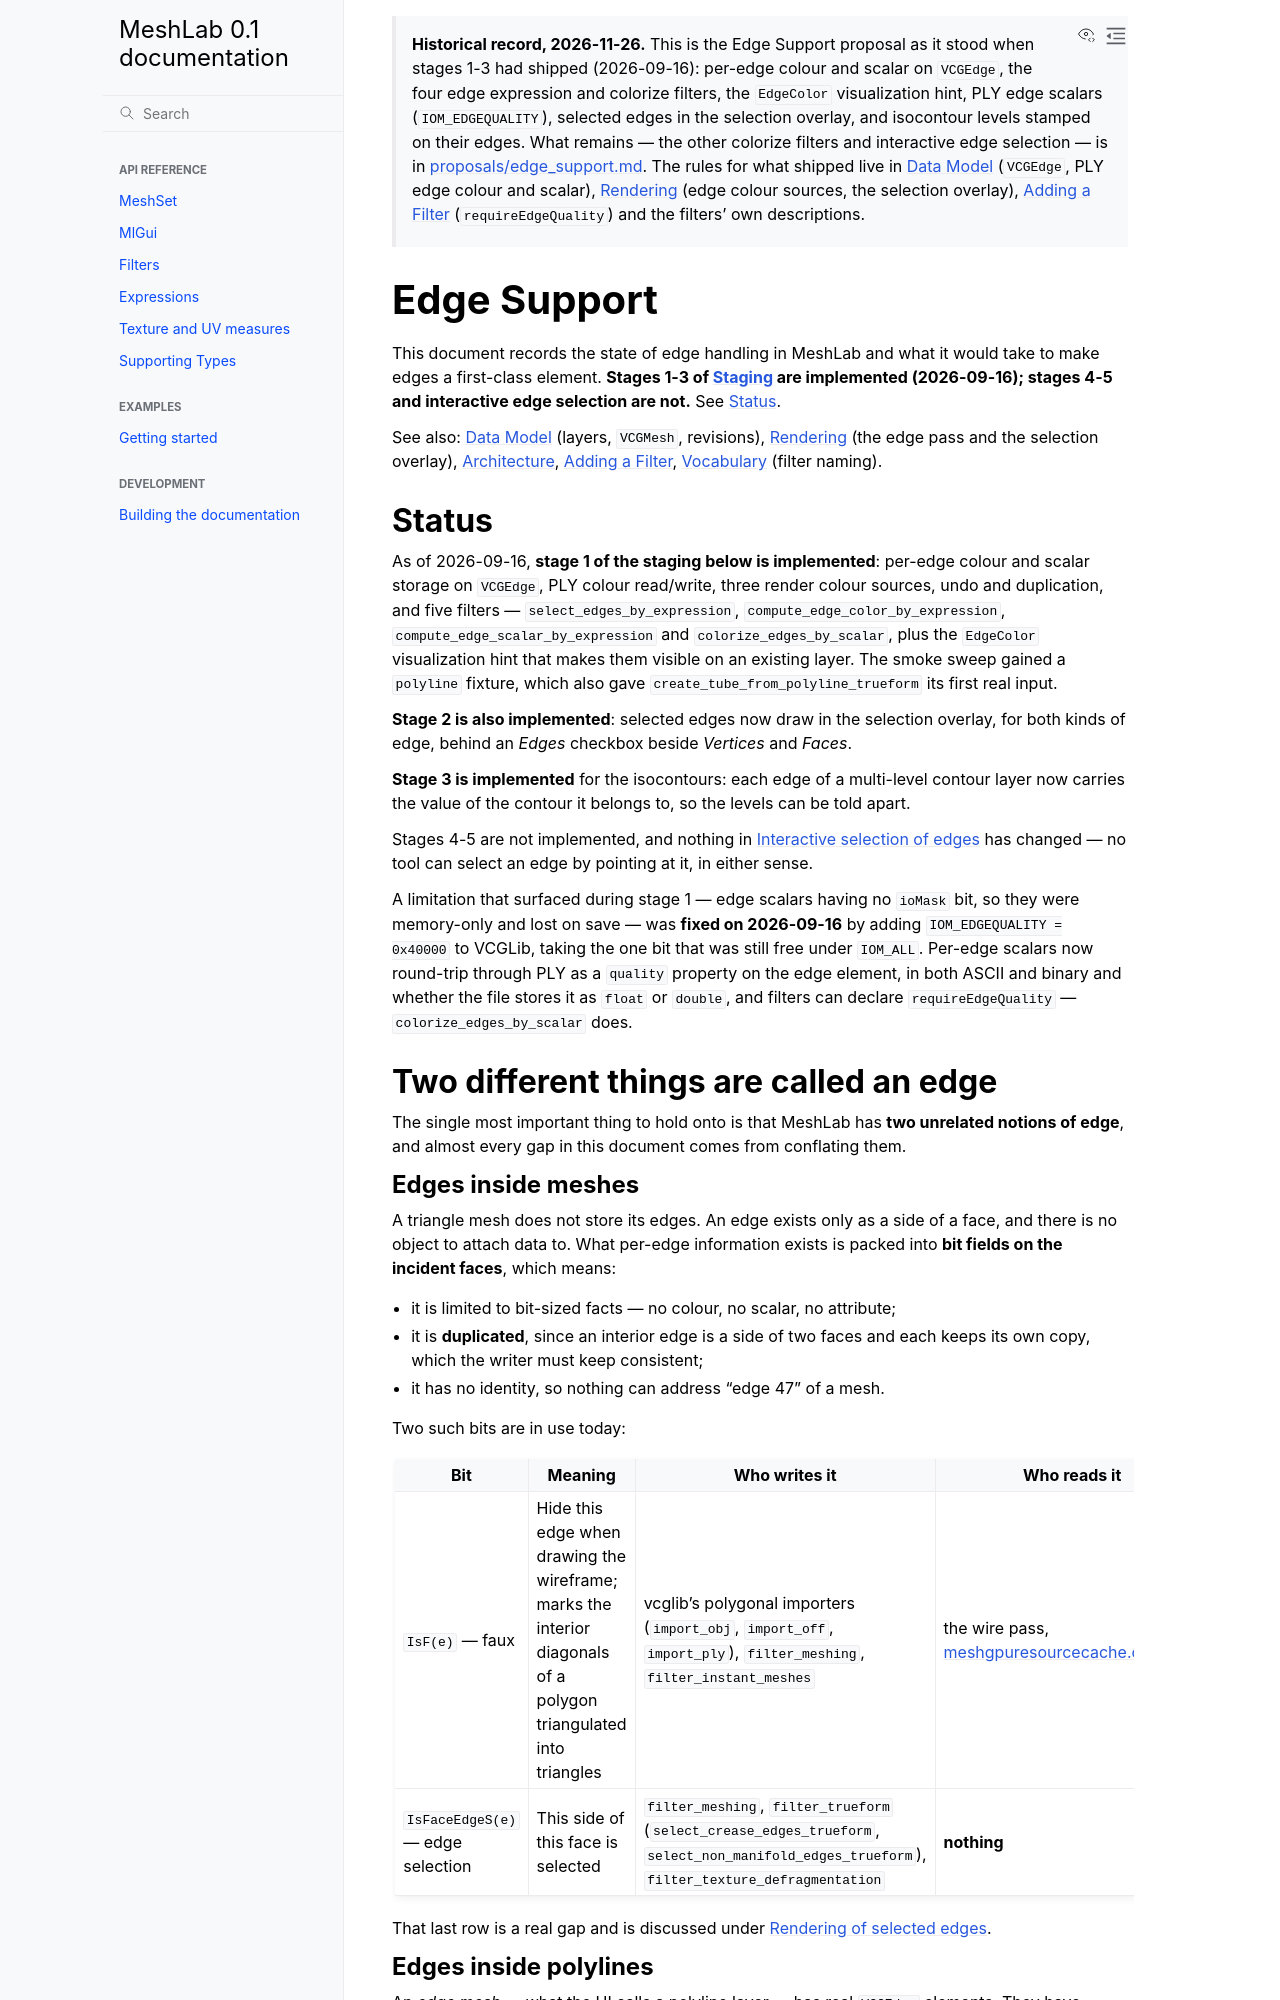

repository: cnr-isti-vclab/meshlab2 · page: nightly/design/history/edge_support.html · generator: sphinx

> **Historical record, 2026-11-26.** This is the Edge Support proposal as it
> stood when stages 1-3 had shipped (2026-09-16): per-edge colour and scalar on
> `VCGEdge`, the four edge expression and colorize filters, the `EdgeColor`
> visualization hint, PLY edge scalars (`IOM_EDGEQUALITY`), selected edges in the
> selection overlay, and isocontour levels stamped on their edges. What remains —
> the other colorize filters and interactive edge selection — is in
> [proposals/edge_support.md](../proposals/edge_support.md). The rules for what
> shipped live in [Data Model](../data_model.md) (`VCGEdge`, PLY edge colour and
> scalar), [Rendering](../rendering.md) (edge colour sources, the selection
> overlay), [Adding a Filter](../adding_a_filter.md) (`requireEdgeQuality`) and
> the filters' own descriptions.

# Edge Support

This document records the state of edge handling in MeshLab and what it would
take to make edges a first-class element. **Stages 1-3 of [Staging](#staging) are
implemented (2026-09-16); stages 4-5 and interactive edge selection are not.** See
[Status](#status).

See also: [Data Model](../data_model.md) (layers, `VCGMesh`, revisions),
[Rendering](../rendering.md) (the edge pass and the selection overlay),
[Architecture](../architecture.md), [Adding a Filter](../adding_a_filter.md),
[Vocabulary](../vocabulary.md) (filter naming).

## Status

As of 2026-09-16, **stage 1 of the staging below is implemented**: per-edge
colour and scalar storage on `VCGEdge`, PLY colour read/write, three render
colour sources, undo and duplication, and five filters —
`select_edges_by_expression`, `compute_edge_color_by_expression`,
`compute_edge_scalar_by_expression` and `colorize_edges_by_scalar`, plus the
`EdgeColor` visualization hint that makes them visible on an existing layer.
The smoke sweep gained a `polyline` fixture, which also gave
`create_tube_from_polyline_trueform` its first real input.

**Stage 2 is also implemented**: selected edges now draw in the selection
overlay, for both kinds of edge, behind an *Edges* checkbox beside *Vertices*
and *Faces*.

**Stage 3 is implemented** for the isocontours: each edge of a multi-level
contour layer now carries the value of the contour it belongs to, so the levels
can be told apart.

Stages 4-5 are not implemented, and nothing in [Interactive selection of
edges](#interactive-selection-of-edges) has changed — no tool can select an edge
by pointing at it, in either sense.

A limitation that surfaced during stage 1 — edge scalars having no `ioMask` bit,
so they were memory-only and lost on save — was **fixed on 2026-09-16** by adding
`IOM_EDGEQUALITY = 0x40000` to VCGLib, taking the one bit that was still free
under `IOM_ALL`. Per-edge scalars now round-trip through PLY as a `quality`
property on the edge element, in both ASCII and binary and whether the file
stores it as `float` or `double`, and filters can declare
`requireEdgeQuality` — `colorize_edges_by_scalar` does.

## Two different things are called an edge

The single most important thing to hold onto is that MeshLab has **two unrelated
notions of edge**, and almost every gap in this document comes from conflating
them.

### Edges inside meshes

A triangle mesh does not store its edges. An edge exists only as a side of a
face, and there is no object to attach data to. What per-edge information exists
is packed into **bit fields on the incident faces**, which means:

- it is limited to bit-sized facts — no colour, no scalar, no attribute;
- it is **duplicated**, since an interior edge is a side of two faces and each
  keeps its own copy, which the writer must keep consistent;
- it has no identity, so nothing can address "edge 47" of a mesh.

Two such bits are in use today:

| Bit | Meaning | Who writes it | Who reads it |
|---|---|---|---|
| `IsF(e)` — faux | Hide this edge when drawing the wireframe; marks the interior diagonals of a polygon triangulated into triangles | vcglib's polygonal importers (`import_obj`, `import_off`, `import_ply`), `filter_meshing`, `filter_instant_meshes` | the wire pass, [meshgpuresourcecache.cpp:1052](../../../src/render/meshgpuresourcecache.cpp) |
| `IsFaceEdgeS(e)` — edge selection | This side of this face is selected | `filter_meshing`, `filter_trueform` (`select_crease_edges_trueform`, `select_non_manifold_edges_trueform`), `filter_texture_defragmentation` | **nothing** |

That last row is a real gap and is discussed under [Rendering of selected
edges](#rendering-of-selected-edges).
